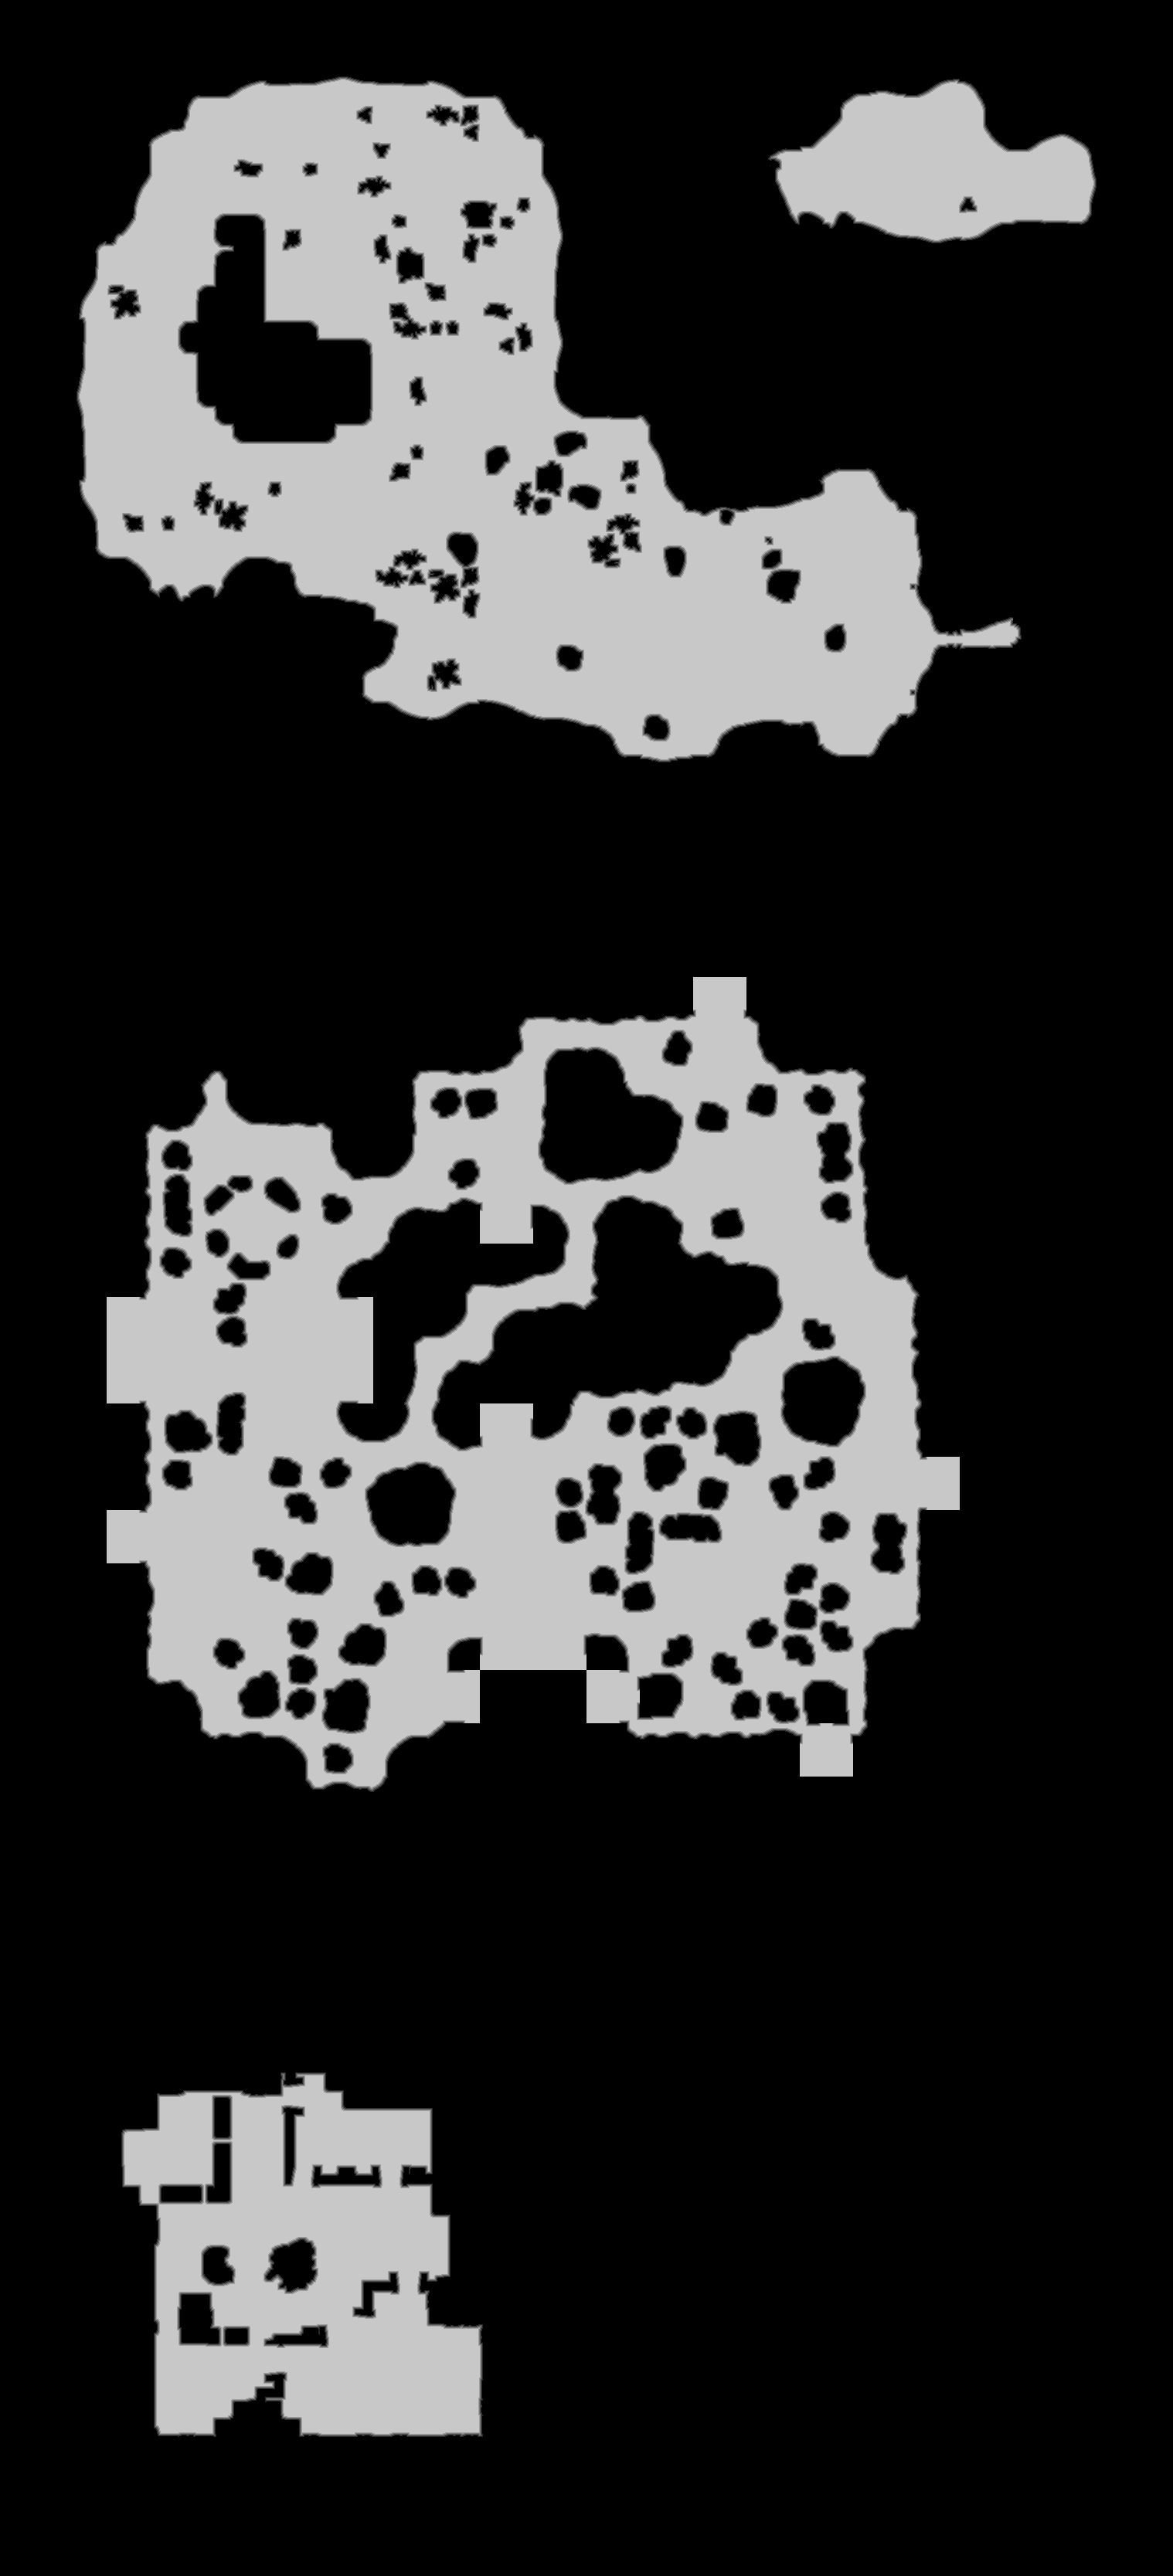

The table this chart was drawn from, first rows:
source	tdt_hull melee
truth	truth_4a1b9cf33f0.tsv
width	1518
height	3335
nibble	0	3716075
nibble	1	39850
nibble	2	40655
nibble	3	41255
nibble	4	41931
nibble	5	1182764
